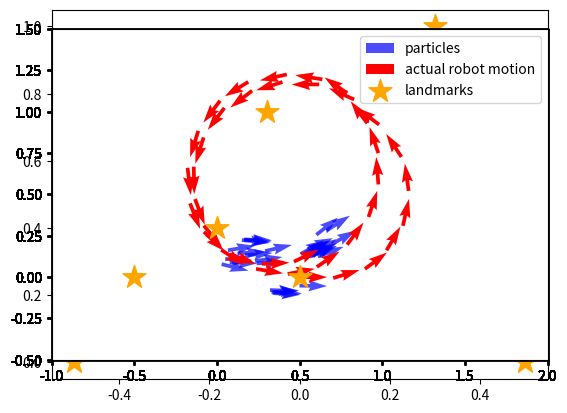

Write Python code to recreate this figure.
#matplotlib inline
import numpy as np
from copy import copy
import math, random
import matplotlib.pyplot as plt                   #   for plotting data
from matplotlib.patches import Ellipse      #  for drawing

class Gaussian2D:
    # 共分散行列、中心の座標を属性に持つ
    def __init__(self,sigma_x = 1.0, sigma_y = 1.0, cov_xy = 0.0,mu_x = 0.0, mu_y = 0.0):
        self.cov = np.array([[sigma_x**2,cov_xy],[cov_xy,sigma_y**2]])
        self.mean = np.array([mu_x,mu_y]).T
        
    # ガウス分布の移動
    def shift(self,delta,angle):
        ca = math.cos(angle)
        sa = math.sin(angle)
        rot = np.array([[ca,sa],[-sa,ca]])
        
        self.cov = rot.dot(self.cov).dot(rot.T)
        self.mean = self.mean + delta
        
    # 密度の算出
    def value(self, pos):
        delta = pos - self.mean
        numerator = math.exp(-0.5 * (delta.T).dot(np.linalg.inv(self.cov)).dot(delta))
        denominator = 2 * math.pi * math.sqrt(np.linalg.det(self.cov))
        return numerator / denominator




class Landmarks:
    def __init__(self,array):
        self.positions = array
    
    def draw(self):
        xs = [ e[0] for e in self.positions]
        ys = [ e[1] for e in self.positions]
        plt.scatter(xs,ys,s=300,marker="*",label="landmarks",color="orange")


class Observation:
    def __init__(self,robot_pos, landmark,lid):
        # センサの有効範囲の設定
        self.sensor_max_range = 1.0
        self.sensor_min_range = 0.1
        self.sensor_max_angle = math.pi / 2
        self.sensor_min_angle = - math.pi /2 
        
        # ランドマークのIDを保存しておく属性。ランドマークがセンサの有効範囲にないとNoneのまま
        self.lid = None
        
        # 真の位置の情報をセットする。ロボットの真の姿勢はシミュレーション用でロボットは知らないという前提。
        # 真のランドマークの位置は、ロボットは知っているのでこのインスタンスの属性として保存します。
        rx,ry,rt = robot_pos
        self.true_lx,self.true_ly = landmark
        
        # ロボットからランドマークまでの距離の真値を算出
        distance = math.sqrt((rx-self.true_lx)**2 + (ry-self.true_ly)**2)
        if distance > self.sensor_max_range or distance < self.sensor_min_range:
            return
        
        # ロボットからランドマークがどの方向に見えるか真値を算出
        direction = math.atan2(self.true_ly-ry, self.true_lx-rx) - rt
        if direction > math.pi:    direction -= 2*math.pi
        if direction < -math.pi:   direction += 2*math.pi     
        if direction > self.sensor_max_angle or direction < self.sensor_min_angle:
            return
        
        # 真値に混入する雑音の大きさ（標準偏差）を設定
        sigma_distance = distance * 0.1           # 距離に対して10%の標準偏差
        sigma_direction = math.pi * 3 / 180    # ランドマークの方向に対して3degの標準偏差
        
        # 雑音を混ぜてセンサの値とする
        self.distance = random.gauss(distance, sigma_distance)   
        self.direction = random.gauss(direction, sigma_direction)
     
        # ロボット座標系での共分散行列を作っておく。あとで尤度を計算するときに使用
        # x方向が奥行きで、sigma_distanceを標準偏差に設定。y方向がロボットから見て横方向の誤差で、距離*sin(3[deg])となる。
        self.error_ellipse = Gaussian2D(sigma_x = sigma_distance, sigma_y = self.distance * math.sin(sigma_direction) , cov_xy = 0.0)

        self.lid = lid
        
    # 尤度の計算（遅い実装です。）
    # パーティクルの姿勢とランドマークの計測値からランドマークの位置を推定し、その位置に誤差楕円を置き、
    # ランドマークの真の位置が誤差楕円からどれだけ外れているかを確率密度関数の密度として返します。
    # この計算はもっと簡略化できますが、描画の関係でこういう手順を踏んでいます。
    # 簡略な方法: パーティクルの姿勢とランドマークの真の位置から、想定されるランドマークの距離・方向を算出し、
    # 実際の距離・方向とそれぞれ比較する方法。距離の誤差の傾向、方向の誤差の傾向をそれぞれ1次元のガウス分布で表現し、
    # それぞれを独立して計算して尤度を算出し、掛け算する。
    def likelihood(self,particle_pos): 
        # パーティクルの姿勢と、このインスタンスに保存されているセンサの値から、ランドマークの位置を求める
        rx, ry, rt = particle_pos
        proposed_lx = rx + self.distance * math.cos(rt + self.direction)
        proposed_ly = ry + self.distance * math.sin(rt + self.direction)
                
        # このインスタンスに保存されている共分散行列を、計算されたランドマークの位置に移し、パーティクルの向きに合わせて共分散行列を回転
        e = copy(self.error_ellipse)
        e.shift(np.array([proposed_lx, proposed_ly]).T, rt + self.direction)

        # そのままガウス分布の計算式から密度（尤度）を返します。
        return e.value(np.array([self.true_lx,self.true_ly]).T)
        
    # 描画用
    def ellipse(self,robot_pos):
        rx, ry, rt = robot_pos[0], robot_pos[1], robot_pos[2]
        proposed_lx = rx + self.distance * math.cos(rt + self.direction)
        proposed_ly = ry + self.distance * math.sin(rt + self.direction)
        
        e = copy(self.error_ellipse)
        e.shift(np.array([proposed_lx, proposed_ly]).T, rt + self.direction)
        
        # 固有ベクトルを二つ求めて、それぞれの大きさを求めて楕円を作り、幅を計算した方の固有ベクトルの向きに楕円を回転すると誤差楕円になります。
        eigen = np.linalg.eig(e.cov)
        
        v1 = eigen[0][0] * eigen[1][0]
        v2 = eigen[0][1] * eigen[1][1]
        v1_direction = math.atan2(v1[1],v1[0])
        
        elli = Ellipse([proposed_lx, proposed_ly],width=math.sqrt(np.linalg.norm(v1)),height=math.sqrt(np.linalg.norm(v2)),angle=v1_direction/3.14*180)
        elli.set_alpha(0.2)
        
        return elli
    
    # 描画用
    def draw(self,sp,robot_pos):
        sp.add_artist(self.ellipse(robot_pos))




actual_landmarks = Landmarks(np.array([[-0.5,0.0],[0.5,0.0],[0.3,1.0],[0.0,0.3]]))
actual_landmarks.draw()


# パーティクルのクラス。単なる構造体
class Particle:
    def __init__(self,x,y,t,w):
        self.pos = np.array([x,y,t])
        self.w = w

# パーティクルフィルタのクラス
class ParticleFilter:
    # この実装ではコンストラクタはパーティクルの個数だけを引数にとる
    def __init__(self,num):
        # 空のパーティクルのリストを作って一つずつ追加していく（実装がベタ）
        self.particles = []
        for i in range(num):
            self.particles.append(Particle(0.0,0.0,0.0,1.0/num))    # パーティクルは重みを持つ。全パーティクルの重みの合計は1。1つのパーティクルの重みは1/個数
            
    # ロボットが動いたときにパーティクルを動かすためのメソッド
    # 引数の「motion」はメソッドで、ロボットの移動を再現するためのもの。
    # ロボットは自身がどのように動作するとどう姿勢が変化するかを知っており、このメソッドがその知識となる。
    def moveParticles(self,fw,rot,motion):
        self.resampling()       # このメソッドについては後述
        
        # パーティクルごとに移動した後の姿勢を計算し、姿勢を更新する。
        for p in self.particles:
            after = motion(p.pos,fw,rot) 
            p.pos = after
            
    # リサンプリングのためのメソッド。
    # リサンプリングは、重みがごく少数のパーティクルに偏ることを防ぐための措置で、近似していない理論上の数式では出現しない。
    def resampling(self):
        num = len(self.particles)                # numはパーティクルの個数
        ws = [e.w for e in self.particles]    # 重みのリストを作る
        
        print(sum(ws))
        if sum(ws) < 1e-100:                     #重みの和がゼロに丸め込まれるとサンプリングできなくなるので小さな数を足しておく
            ws = [e + 1e-100 for e in ws]
            
        ps = random.choices(self.particles, weights=ws, k=num)    # パーティクルのリストから、weightsのリストの重みに比例した確率で、num個選ぶ
        self.particles = [Particle(*e.pos,1.0/num) for e in ps]          # 選んだリストからパーティクルを取り出し、パーティクルの姿勢から重み1/numの新しいパーティクルを作成

    # 描画用
    def draw(self,c="blue",lbl="particles"):
        xs = [p.pos[0] for p in self.particles]
        ys = [p.pos[1] for p in self.particles]
        vxs = [math.cos(p.pos[2]) for p in self.particles]
        vys = [math.sin(p.pos[2]) for p in self.particles]
        plt.quiver(xs,ys,vxs,vys,color=c,label=lbl,alpha=0.7)


class Robot:
    def __init__(self,x,y,rad):
        random.seed()
        
        # actual_poses: ロボットの姿勢の真値を1ステップごとに記録したもの
        # （ロボットのクラス内にいるけどロボットはこの情報を使えない）
        self.actual_poses = [np.array([x,y,rad])]
        
        # パーティクルフィルタの準備（パーティクル数30個）
        self.pf = ParticleFilter(30)
    
    #　　ロボットの動作をシミュレートするメソッド。シミュレーションだけでなく、ロボットがパーティクルを移動するときにも用いる。
    # つまり実機に実装する場合もこのメソッドが必要となる。雑音の度合いは事前に計測するか、
    # ざっくり決めてフィルタのロバスト性に頼る。
    def motion(self, pos, fw, rot):
        # fwだけ前進してその後rotだけ回転。雑音を混入させる
        actual_fw = random.gauss(fw,fw/10)    #進む距離に対して標準偏差10%の雑音を混入
        dir_error = random.gauss(0.0, math.pi / 180.0 * 3.0) # 前進方向がヨレる雑音を標準偏差3[deg]で混入
        
        px, py, pt = pos
        # 移動後の位置を算出
        x = px + actual_fw * math.cos(pt + dir_error)
        y = py + actual_fw * math.sin(pt + dir_error)
        # 雑音込みの回転各を算出。rotに対して標準偏差10%の雑音を混ぜる
        actual_rot = random.gauss(rot,rot/10)
        t = pt + dir_error + actual_rot      # さらにヨレの分の角度を足す
        
        return np.array([x,y,t])
    
    # ロボットが動くときに呼び出すメソッド。ロボットの位置の更新とパーティクルの位置の更新
    def move(self,fw,rot):
        self.actual_poses.append(self.motion(self.actual_poses[-1],fw,rot))
        self.pf.moveParticles(fw,rot,self.motion)
        
    # ロボットがランドマーク観測するときに呼び出すメソッド
    def observation(self,landmarks):
        obss = []
        for i,landmark in enumerate(landmarks.positions):            # 3つあるランドマークを1つずつ観測
            obss.append(Observation(self.actual_poses[-1],landmark,i))
            obss = list(filter(lambda e : e.lid != None, obss))            # 観測データのないものを除去
            
        # 重みに尤度をかける
        for obs in obss:
            for p in self.pf.particles:
                p.w *= obs.likelihood(p.pos)
        
        # 描画用に観測のリストを返す
        return obss
        
    # 描画用
    def draw(self,sp,observations):
        for obs in observations:
            for p in self.pf.particles:
                obs.draw(sp,p.pos)
        
        self.pf.draw()
        
        xs = [e[0] for e in self.actual_poses]
        ys = [e[1] for e in self.actual_poses]
        vxs = [math.cos(e[2]) for e in self.actual_poses]
        vys = [math.sin(e[2]) for e in self.actual_poses]
        plt.quiver(xs,ys,vxs,vys,color="red",label="actual robot motion")

def draw(i,observations):
    fig = plt.figure(1,figsize=(8, 8))
    sp = fig.add_subplot(111, aspect='equal')
    sp.set_xlim(-1.0,2.0)
    sp.set_ylim(-0.5,1.5)

    robot.draw(sp,observations)
    
    actual_landmarks.draw()

    plt.legend()


robot = Robot(0.5,0,0)      # ロボットを原点に

# 観測、描画、移動の繰り返し
for i in range(0,38):
    obss = robot.observation(actual_landmarks)
    draw(i,obss)
    robot.move(0.2,math.pi / 180.0 * 20)
    plt.show()